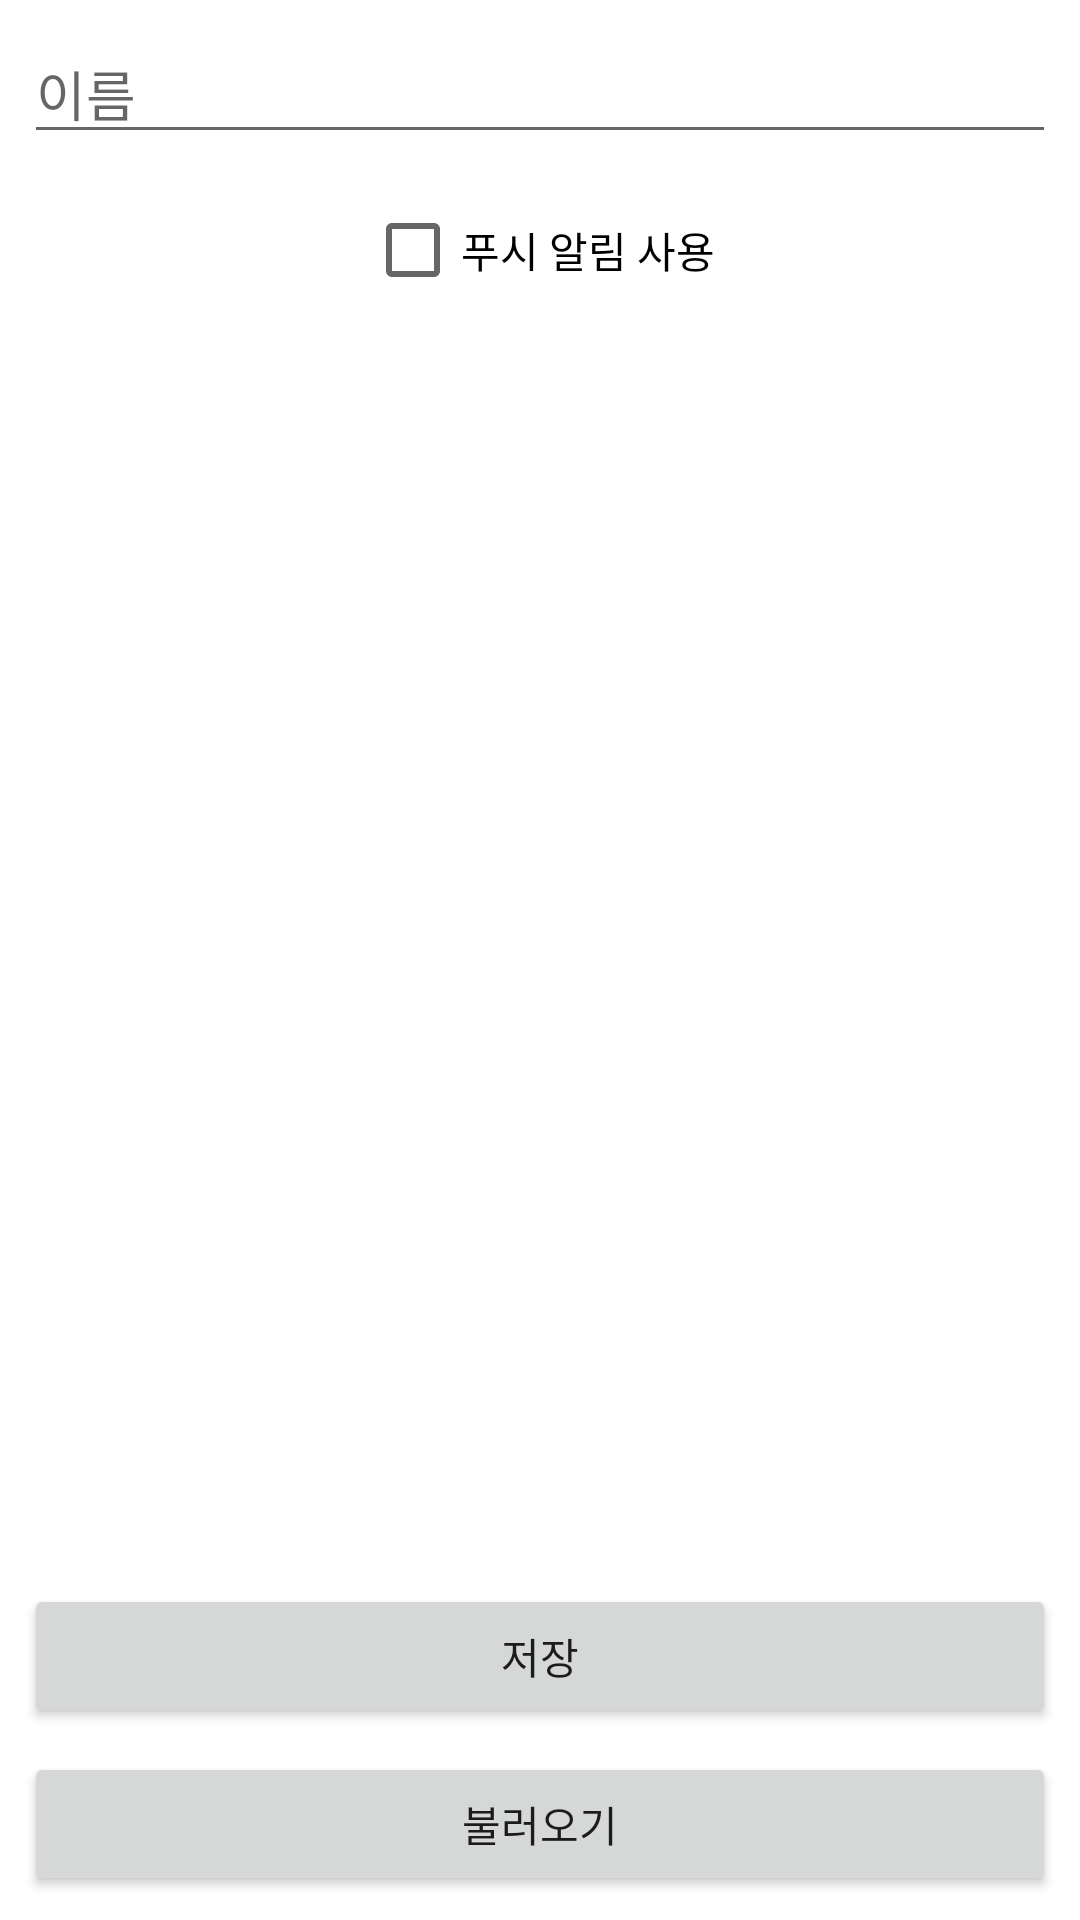

The Android layout XML behind this screen, and the referenced resources:
<!-- AndroidManifest.xml: application theme Theme.QuizLocker -->
<!-- res/layout/activity_pref_ex.xml -->
<?xml version="1.0" encoding="utf-8"?>
<androidx.constraintlayout.widget.ConstraintLayout xmlns:android="http://schemas.android.com/apk/res/android"
    xmlns:app="http://schemas.android.com/apk/res-auto"
    xmlns:tools="http://schemas.android.com/tools"
    android:layout_width="match_parent"
    android:layout_height="match_parent"
    tools:context=".PrefExActivity">

    <CheckBox
        android:id="@+id/pushCheckBox"
        android:layout_width="wrap_content"
        android:layout_height="wrap_content"
        android:layout_margin="8dp"
        android:text="푸시 알림 사용"
        app:layout_constraintEnd_toEndOf="parent"
        app:layout_constraintStart_toStartOf="parent"
        app:layout_constraintTop_toBottomOf="@+id/nameField" />

    <EditText
        android:id="@+id/nameField"
        android:layout_width="0dp"
        android:layout_height="wrap_content"
        android:layout_margin="8dp"
        android:ems="10"
        android:hint="이름"
        android:inputType="text"
        app:layout_constraintEnd_toEndOf="parent"
        app:layout_constraintStart_toStartOf="parent"
        app:layout_constraintTop_toTopOf="parent" />

    <Button
        android:id="@+id/loadButton"
        android:layout_width="0dp"
        android:layout_height="wrap_content"
        android:layout_margin="8dp"
        android:text="불러오기"
        app:layout_constraintBottom_toBottomOf="parent"
        app:layout_constraintEnd_toEndOf="parent"
        app:layout_constraintStart_toStartOf="parent" />

    <Button
        android:id="@+id/saveButton"
        android:layout_width="0dp"
        android:layout_height="wrap_content"
        android:layout_margin="8dp"
        android:text="저장"
        app:layout_constraintBottom_toTopOf="@id/loadButton"
        app:layout_constraintEnd_toEndOf="parent"
        app:layout_constraintStart_toStartOf="parent" />

</androidx.constraintlayout.widget.ConstraintLayout>
<!-- resources referenced by this layout -->
<resources>
  <style name="Theme.QuizLocker" parent="Theme.MaterialComponents.DayNight.DarkActionBar">
          
          <item name="colorPrimary">@color/purple_500</item>
          <item name="colorPrimaryVariant">@color/purple_700</item>
          <item name="colorOnPrimary">@color/white</item>
          
          <item name="colorSecondary">@color/teal_200</item>
          <item name="colorSecondaryVariant">@color/teal_700</item>
          <item name="colorOnSecondary">@color/black</item>
          
          <item name="android:statusBarColor" tools:targetApi="l">?attr/colorPrimaryVariant</item>
          
      </style>
  <!-- not gathered from this repository: default colours our renderer supplied (Android Studio template values) -->
  <color name="purple_500">#FF6200EE</color>
  <color name="purple_700">#FF3700B3</color>
  <color name="teal_200">#FF03DAC5</color>
  <color name="teal_700">#FF018786</color>
  <color name="black">#FF000000</color>
  <color name="white">#FFFFFFFF</color>
</resources>
